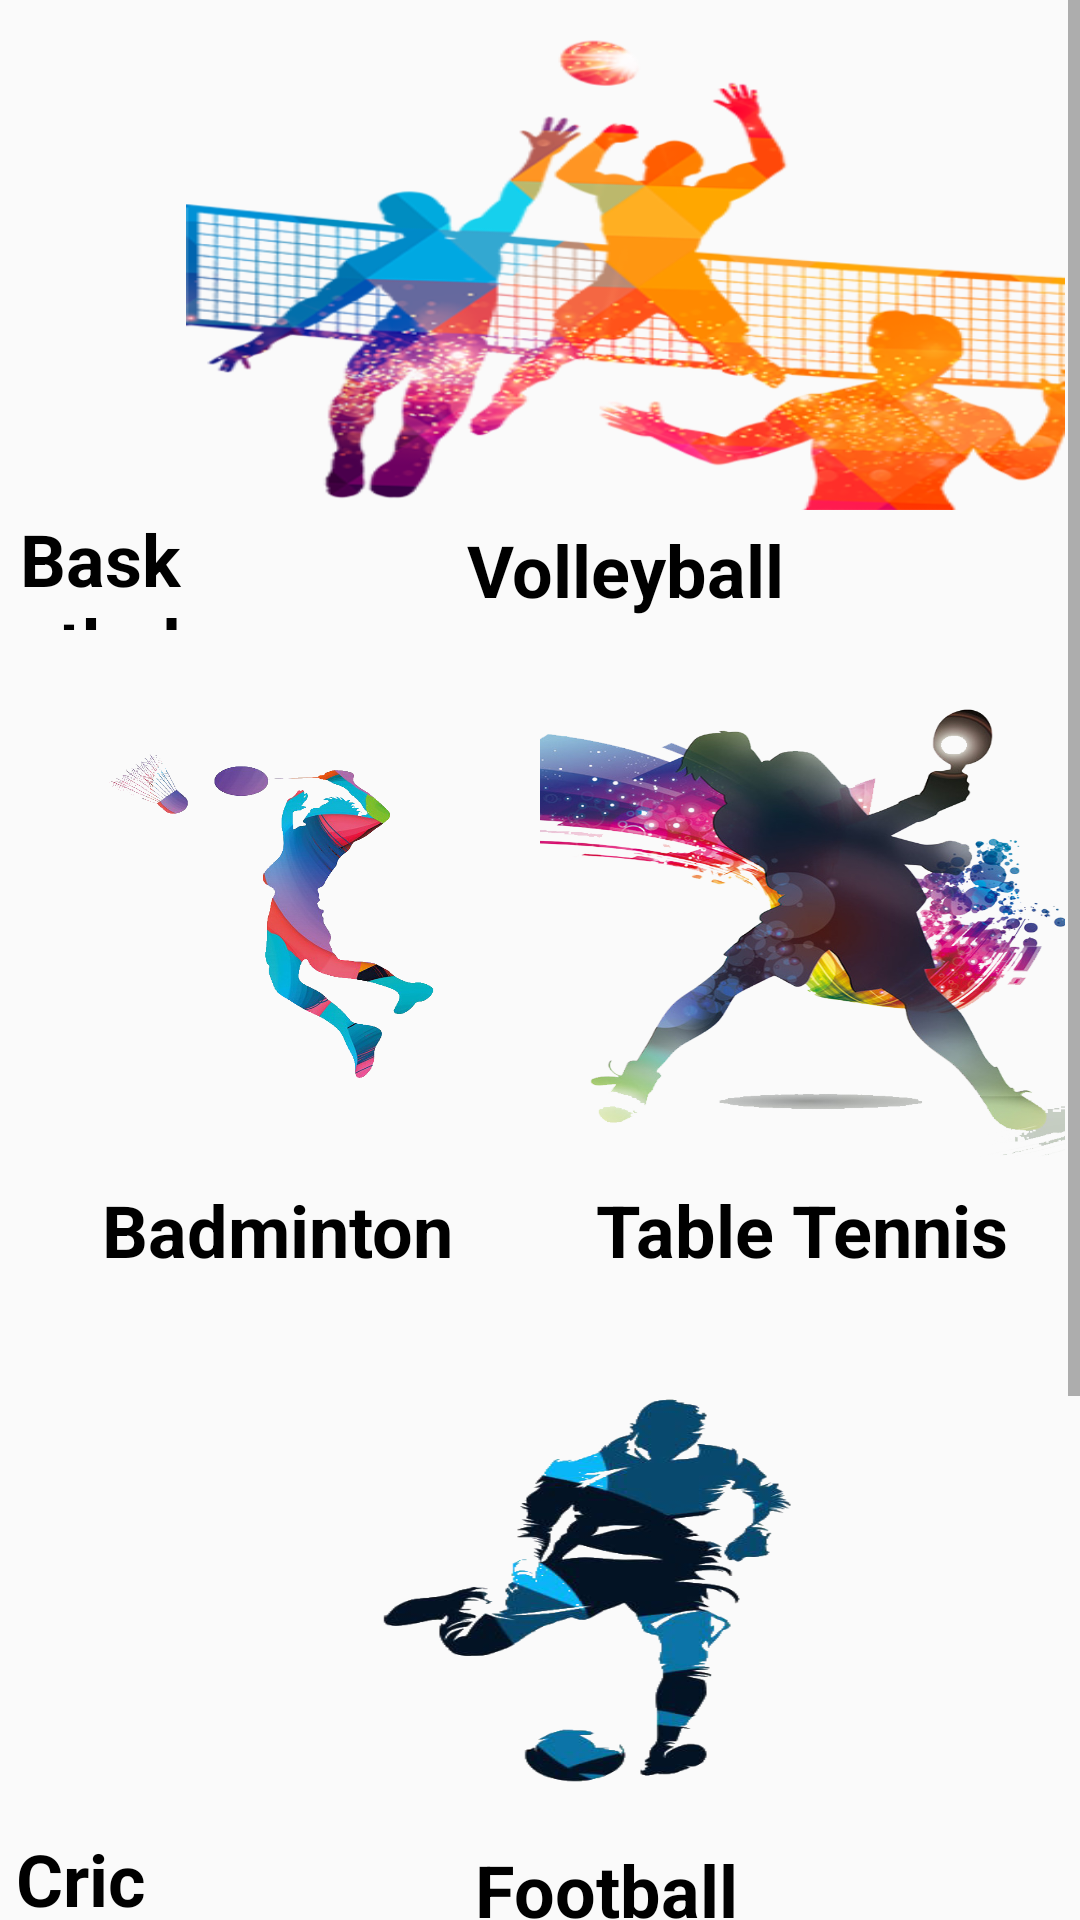

Produce the Android XML layout that renders to this screen, including the resource entries it uses.
<!-- AndroidManifest.xml: application theme AppTheme -->
<!-- res/layout/activity_main.xml -->
<ScrollView xmlns:android="http://schemas.android.com/apk/res/android"
    android:layout_width="match_parent"
    android:layout_height="match_parent"
    android:layout_margin="4dp">

    <LinearLayout
        android:layout_width="match_parent"
        android:layout_height="wrap_content"
        android:orientation="vertical">

        <LinearLayout
            android:layout_width="wrap_content"
            android:layout_height="wrap_content"
            android:layout_marginLeft="@dimen/fiveDP"
            android:layout_marginTop="@dimen/tenDP"
            android:layout_marginRight="@dimen/fiveDP"
            android:layout_marginBottom="@dimen/tenDP"
            android:baselineAligned="false"
            android:orientation="horizontal">

            <LinearLayout
                android:layout_width="@dimen/zeroDP"
                android:layout_height="@dimen/twoHundredSP"
                android:layout_gravity="center"
                android:layout_weight="1"
                android:orientation="vertical">

                <Button
                    android:id="@+id/button_basketball"
                    android:layout_width="match_parent"
                    android:layout_height="@dimen/zeroDP"
                    android:layout_weight="4"
                    android:background="@drawable/basketball" />

                <TextView
                    style="@style/mainPageText"
                    android:layout_width="match_parent"
                    android:layout_height="@dimen/zeroDP"
                    android:layout_weight="1"
                    android:gravity="center"
                    android:text="@string/basketball" />
            </LinearLayout>

            <LinearLayout

                android:layout_width="@dimen/zeroDP"
                android:layout_height="@dimen/twoHundredSP"
                android:layout_gravity="center"
                android:layout_weight="1"
                android:orientation="vertical">

                <Button
                    android:id="@+id/button_volleyball"
                    android:layout_width="match_parent"
                    android:layout_height="@dimen/zeroDP"
                    android:layout_weight="4"
                    android:background="@drawable/volleyball" />

                <TextView
                    style="@style/mainPageText"
                    android:layout_width="match_parent"
                    android:layout_height="@dimen/zeroDP"
                    android:layout_weight="1"
                    android:gravity="center"
                    android:text="@string/volleyball" />
            </LinearLayout>

        </LinearLayout>

        <LinearLayout
            android:layout_width="wrap_content"
            android:layout_height="wrap_content"
            android:layout_marginLeft="@dimen/fiveDP"
            android:layout_marginTop="@dimen/tenDP"
            android:layout_marginRight="@dimen/fiveDP"
            android:layout_marginBottom="@dimen/tenDP"
            android:orientation="horizontal">

            <LinearLayout
                android:layout_width="@dimen/zeroDP"
                android:layout_height="@dimen/twoHundredSP"
                android:layout_gravity="center"
                android:layout_weight="1"
                android:orientation="vertical">

                <Button
                    android:id="@+id/button_badminton"
                    android:layout_width="match_parent"
                    android:layout_height="@dimen/zeroDP"
                    android:layout_weight="4"
                    android:background="@drawable/badminton" />

                <TextView
                    style="@style/mainPageText"
                    android:layout_width="match_parent"
                    android:layout_height="@dimen/zeroDP"
                    android:layout_weight="1"
                    android:gravity="center"
                    android:text="@string/badminton" />
            </LinearLayout>

            <LinearLayout

                android:layout_width="@dimen/zeroDP"
                android:layout_height="@dimen/twoHundredSP"
                android:layout_gravity="center"
                android:layout_weight="1"
                android:orientation="vertical">

                <Button
                    android:id="@+id/button_tableTennis"
                    android:layout_width="match_parent"
                    android:layout_height="@dimen/zeroDP"
                    android:layout_weight="4"
                    android:background="@drawable/tabletennis" />

                <TextView
                    style="@style/mainPageText"
                    android:layout_width="match_parent"
                    android:layout_height="@dimen/zeroDP"
                    android:layout_weight="1"
                    android:gravity="center"
                    android:text="@string/tableTennis" />
            </LinearLayout>

        </LinearLayout>

        <LinearLayout
            android:layout_width="wrap_content"
            android:layout_height="wrap_content"
            android:layout_marginLeft="@dimen/fiveDP"
            android:layout_marginTop="@dimen/tenDP"
            android:layout_marginRight="@dimen/fiveDP"
            android:layout_marginBottom="@dimen/tenDP"
            android:orientation="horizontal">

            <LinearLayout
                android:layout_width="@dimen/zeroDP"
                android:layout_height="@dimen/twoHundredSP"
                android:layout_gravity="center"
                android:layout_weight="1"
                android:orientation="vertical">

                <Button
                    android:id="@+id/button_cricket"
                    android:layout_width="match_parent"
                    android:layout_height="@dimen/zeroDP"
                    android:layout_weight="4"
                    android:background="@drawable/cricket" />

                <TextView
                    style="@style/mainPageText"
                    android:layout_width="match_parent"
                    android:layout_height="@dimen/zeroDP"
                    android:layout_weight="1"
                    android:gravity="center"
                    android:text="@string/cricket" />
            </LinearLayout>

            <LinearLayout
                android:layout_width="@dimen/zeroDP"
                android:layout_height="@dimen/twoHundredSP"
                android:layout_gravity="center"
                android:layout_weight="1"
                android:orientation="vertical">

                <Button
                    android:id="@+id/button_football"
                    android:layout_width="match_parent"
                    android:layout_height="@dimen/zeroDP"
                    android:layout_weight="4"
                    android:background="@drawable/football" />

                <TextView
                    style="@style/mainPageText"
                    android:layout_width="match_parent"
                    android:layout_height="@dimen/zeroDP"
                    android:layout_weight="1"
                    android:gravity="center"
                    android:text="@string/football" />
            </LinearLayout>

        </LinearLayout>

        <LinearLayout
            android:layout_width="wrap_content"
            android:layout_height="wrap_content"
            android:layout_marginLeft="@dimen/fiveDP"
            android:layout_marginTop="@dimen/tenDP"
            android:layout_marginRight="@dimen/fiveDP"
            android:layout_marginBottom="@dimen/tenDP"
            android:orientation="horizontal">

            <LinearLayout
                android:layout_width="@dimen/zeroDP"
                android:layout_height="@dimen/twoHundredSP"
                android:layout_gravity="center"
                android:layout_weight="1"
                android:orientation="vertical">

                <Button
                    android:id="@+id/button_kabaddi"
                    android:layout_width="match_parent"
                    android:layout_height="@dimen/zeroDP"
                    android:layout_weight="4"
                    android:background="@drawable/kabaddi" />

                <TextView
                    style="@style/mainPageText"
                    android:layout_width="match_parent"
                    android:layout_height="@dimen/zeroDP"
                    android:layout_weight="1"
                    android:gravity="center"
                    android:text="@string/kabaddi" />
            </LinearLayout>

            <LinearLayout
                android:layout_width="@dimen/zeroDP"
                android:layout_height="@dimen/twoHundredSP"
                android:layout_gravity="center"
                android:layout_weight="1"
                android:orientation="vertical">

                <Button
                    android:id="@+id/button_lawnTennis"
                    android:layout_width="match_parent"
                    android:layout_height="@dimen/zeroDP"
                    android:layout_weight="4"
                    android:background="@drawable/tenn" />

                <TextView
                    style="@style/mainPageText"
                    android:layout_width="match_parent"
                    android:layout_height="@dimen/zeroDP"
                    android:layout_weight="1"
                    android:gravity="center"
                    android:text="@string/tennis" />
            </LinearLayout>

        </LinearLayout>

    </LinearLayout>

</ScrollView>
<!-- resources referenced by this layout -->
<resources>
  <dimen name="fiveDP">5dp</dimen>
  <dimen name="tenDP">10dp</dimen>
  <dimen name="twoHundredSP">200sp</dimen>
  <dimen name="zeroDP">0dp</dimen>
  <!-- drawable badminton: png bitmap (drawable-v24, 212050 bytes) -->
  <!-- drawable football: png bitmap (drawable, 87529 bytes) -->
  <!-- drawable kabaddi: png bitmap (drawable-v24, 553155 bytes) -->
  <!-- drawable tabletennis: png bitmap (drawable-v24, 377007 bytes) -->
  <!-- drawable tenn: png bitmap (drawable, 84220 bytes) -->
  <!-- drawable volleyball: png bitmap (drawable-v24, 174085 bytes) -->
  <string name="badminton">Badminton</string>
  <string name="basketball">Basketball</string>
  <string name="cricket">Cricket</string>
  <string name="football">Football</string>
  <string name="kabaddi">Kabaddi</string>
  <string name="tableTennis">Table Tennis</string>
  <string name="tennis">Lawn Tennis</string>
  <string name="volleyball">Volleyball</string>
  <style name="mainPageText">
          <item name="android:textSize">24sp</item>
          <item name="android:textColor">@color/colorBlack</item>
          <item name="android:textStyle">bold</item>
          <item name="android:gravity">center</item>
      </style>
  <style name="AppTheme" parent="Theme.AppCompat.Light.DarkActionBar">
          
          <item name="colorPrimary">@color/colorPrimary</item>
          <item name="colorPrimaryDark">@color/colorPrimaryDark</item>
          <item name="colorAccent">@color/colorAccent</item>
      </style>
  <color name="colorBlack">#000000</color>
  <color name="colorPrimary">#ff9800</color>
  <color name="colorPrimaryDark">#f57c00</color>
  <color name="colorAccent">#D81B60</color>
</resources>
